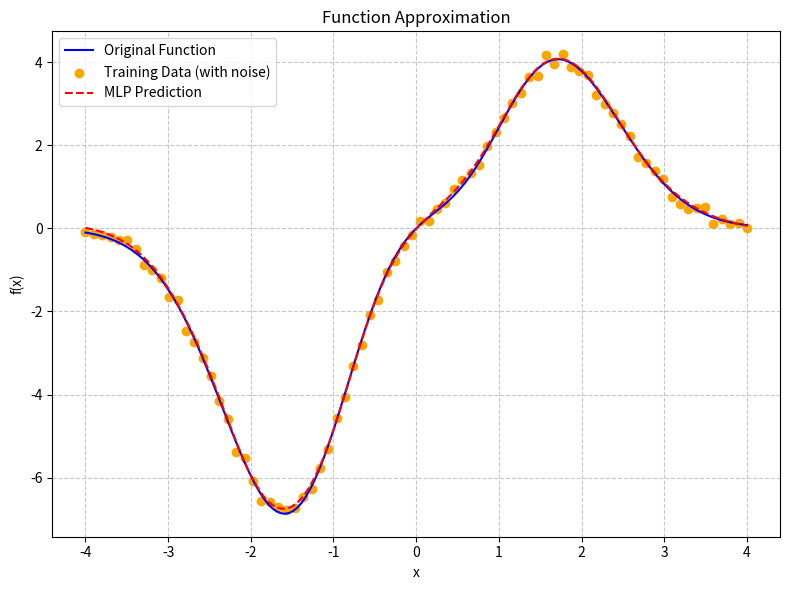

Recreate this plot in Python.
import numpy as np
import matplotlib.pyplot as plt
import math

def target_f(x):
    
    """定义任务一的目标函数
    Args:
        x: 自变量
    Returns:
        float: 函数的因变量
    """
    return 2*x*(1-x+2*x*x)*np.exp(-(x*x)/2)

def train_data(train_size,noise_std = 0.1):
    """生成训练样本
    Args:
        train_size: 训练样本的个数
        nosize_std: 正态分布的标准差
    Returns:
        x_train: float 自变量数据
        y_train: float 应变量数据    
    """
    x_train = np.linspace(-4 , 4 , train_size)
    noise = np.random.normal(0 , noise_std , size=x_train.shape)
    y_train=target_f(x_train)+noise
    return x_train , y_train

def test_data(test_size=160):
    """生成检验样本
    Args:
        test_size: 检验样本数量
    Returns:
        x_test: float 自变量数据
        y_test: float 应变量数据
    """
    x_test = np.linspace(-4 , 4 , test_size)
    y_test = target_f(x_test)
    return x_test , y_test

def sigmoid(x):
    """定义激活函数
    Args:
        x: 激活函数sigmoid的自变量
    Returns:
        float: 激活函数的应变量
    """
    return 1/(1+np.exp(-x))

def sigmoid_dao(x):
    s = sigmoid(x)
    return s*(1-s)

class FirstMLP:
    def __init__(self,input_size=1,hidden_size=10,output_size=1):
        self.weights1 = np.random.randn(input_size,hidden_size)*0.1
        self.bias1 = np.zeros((1,hidden_size))
        self.weights2 = np.random.randn(hidden_size,output_size)*0.1
        self.bias2 = np.zeros((1,output_size))

    def forward(self,x):
        self.z1 = np.dot(x,self.weights1)+self.bias1
        self.a1 = sigmoid(self.z1)

        self.z2 = np.dot(self.a1 , self.weights2)+self.bias2
        self.a2 = self.z2

        return self.a2
    
    def backward(self,x ,y , output , learning_rate):
        output_error = y-output
        output_delta = output_error

        hidden_error = output_delta.dot(self.weights2.T)
        hidden_delta = hidden_error * sigmoid_dao(self.z1)

        self.weights2 += self.a1.T.dot(output_delta)*learning_rate
        self.bias2 += np.sum(output_delta , axis=0 , keepdims=True)*learning_rate
        self.weights1 += x.T.dot(hidden_delta) * learning_rate
        self.bias1 += np.sum(hidden_delta , axis=0 , keepdims=True)*learning_rate
        return np.mean(np.square(output_error))
    
def train_model(model, x_train, y_train, epochs=10000, learning_rate=0.01):
    """训练MLP模型：通过多轮前向+反向传播优化参数"""
    # 调整输入形状为二维数组 (样本数, 特征数)，适应矩阵运算
    x_train = x_train.reshape(-1, 1)  # -1表示自动计算样本数，1表示1个特征
    y_train = y_train.reshape(-1, 1)  # 标签同样调整为二维数组
    
    losses = []  # 存储每轮的损失值，用于后续可视化
    for i in range(epochs):  # 迭代训练epochs轮
        output = model.forward(x_train)  # 前向传播：计算当前预测值
        # 反向传播：根据误差更新参数，并获取当前损失
        loss = model.backward(x_train, y_train, output, learning_rate)
        if loss<=0.01:
            break
        losses.append(loss)  # 记录损失值
        # 每100轮打印一次损失，监控训练进度
        if i % 100 == 0:
            print(f"Epoch {i}, Loss: {loss:.6f}")  # .6f表示保留6位小数
    return losses  # 返回训练过程的损失列表

x_train , y_train = train_data(train_size=80)
x_test , y_test = test_data()

# 创建模型：隐藏层15个神经元
model = FirstMLP(hidden_size=10)
# 训练模型：20000轮，学习率0.005
losses = train_model(model, x_train, y_train, epochs=20000, learning_rate=0.01)

# 模型预测：用训练好的模型预测测试数据
y_pred = model.forward(x_test.reshape(-1, 1)).flatten()  # 展平为一维数组，便于绘图


# # 第一个子图：训练损失曲线
# plt.subplot(1, 2, 1)  # 1行2列的第1个图
# plt.plot(losses)  # 绘制损失随轮次的变化
# plt.title('Training Loss')  # 标题：训练损失
# plt.xlabel('Epoch')  # x轴标签：轮次
# plt.ylabel('MSE')  # y轴标签：均方误差
# plt.grid(True, linestyle='--', alpha=0.7)  # 显示网格线，虚线，透明度0.7

# 第二个子图：函数逼近效果对比
# plt.subplot(1, 2, 2)  # 1行2列的第2个图
plt.figure(figsize=(8,6))
plt.plot(x_test, y_test, 'b-', label='Original Function')  # 绘制真实函数（蓝色实线）
plt.scatter(x_train, y_train, c='orange', label='Training Data (with noise)')  # 绘制带噪声的训练数据（橙色点）
plt.plot(x_test, y_pred, 'r--', label='MLP Prediction')  # 绘制模型预测结果（红色虚线）
plt.title('Function Approximation')  # 标题：函数逼近效果
plt.xlabel('x')  # x轴标签
plt.ylabel('f(x)')  # y轴标签
plt.legend()  # 显示图例
plt.grid(True, linestyle='--', alpha=0.7)  # 显示网格线

plt.tight_layout()  # 自动调整子图间距，避免重叠
plt.show()  # 显示图像

# # plt.subplot(2,2,1)  
# plt.plot(x, y_original, color='blue', linewidth=3, label='origin f(x)')
# plt.plot(x, y_noisy, color='red', linewidth=1,label='with noise f(x)')  
# plt.xlabel('x', fontsize=12)
# plt.ylabel('f(x)', fontsize=12)
# plt.legend()
# plt.title("input f(x)")
# plt.grid(True, linestyle='--', alpha=0.5)  

# plt.show()